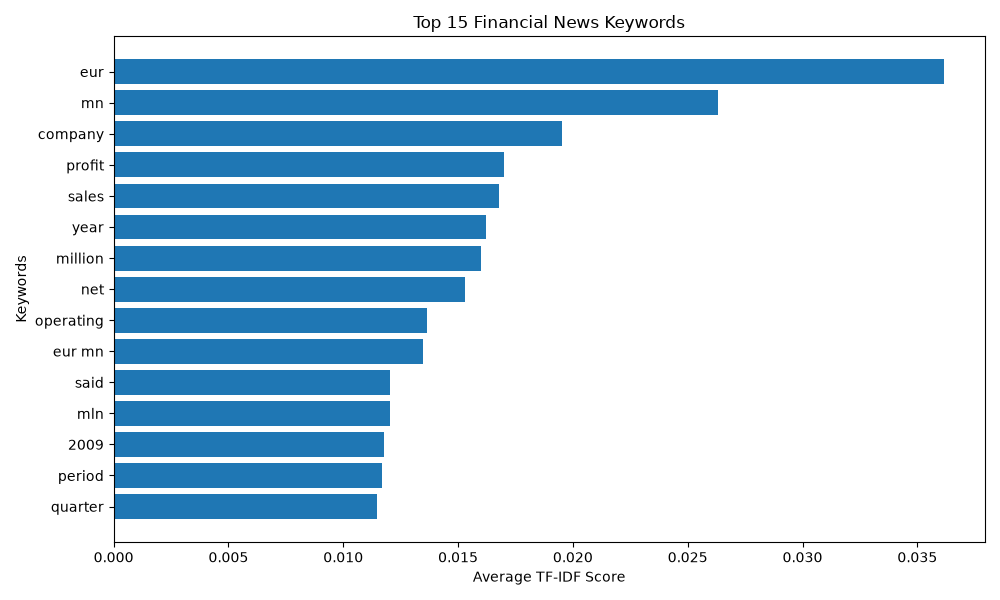

The table this chart was drawn from, first rows:
keyword, score
eur, 0.03614
mn, 0.02632
company, 0.01954
profit, 0.01699
sales, 0.01678
year, 0.0162
million, 0.016
net, 0.01531
operating, 0.01365
eur mn, 0.01347
said, 0.01204
mln, 0.01203
2009, 0.01178
period, 0.01167
quarter, 0.01147
finnish, 0.01077
2007, 0.01076
operating profit, 0.01073
2008, 0.01071
net sales, 0.01071
share, 0.01035
group, 0.01023
finland, 0.01008
000, 0.009405
2010, 0.009364
business, 0.009152
shares, 0.008899
mn eur, 0.008898
market, 0.007677
value, 0.007676
compared, 0.00756
2006, 0.007414
loss, 0.007378
contract, 0.007079
euro, 0.00705
services, 0.006782
corresponding, 0.006679
rose, 0.006599
corresponding period, 0.006598
new, 0.006453
increased, 0.006435
financial, 0.006306
2005, 0.006223
percent, 0.006192
operations, 0.006129
10, 0.006126
total, 0.006045
oyj, 0.005946
order, 0.005636
expected, 0.005584
capital, 0.005548
products, 0.005416
helsinki, 0.005276
earlier, 0.004827
mln euro, 0.004805
net profit, 0.004793
approximately, 0.004746
profit eur, 0.004686
decreased, 0.004653
price, 0.004619
... 4,940 more rows
